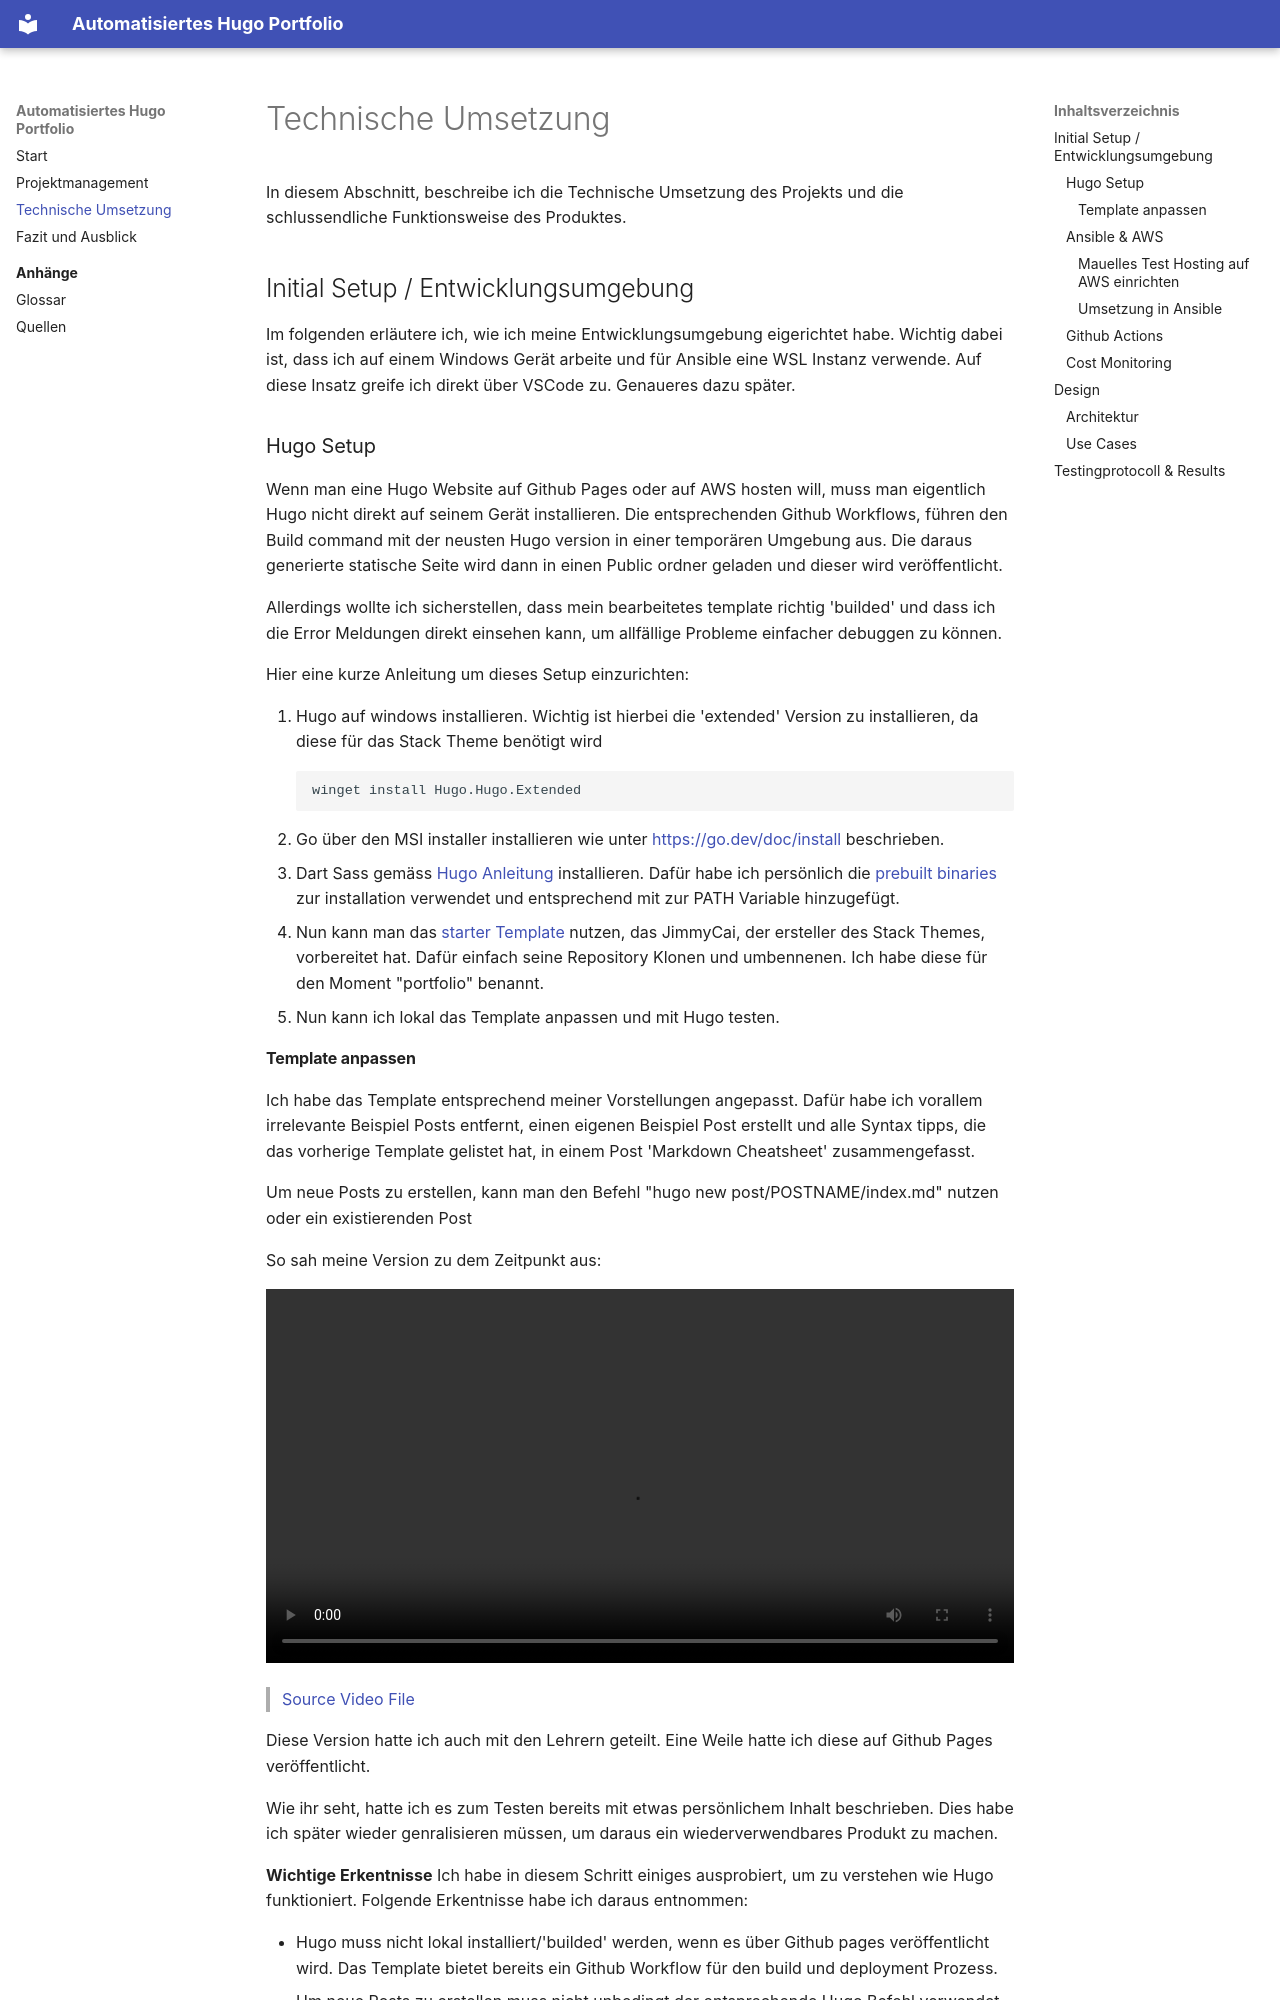

repository: RuminahuiM/hugo-portfolio-semesterarbeit · page: documents/02_TeschnischeUmsetzung/index.html · generator: mkdocs

# Technische Umsetzung

In diesem Abschnitt, beschreibe ich die Technische Umsetzung des Projekts und die schlussendliche Funktionsweise des Produktes.

## Initial Setup / Entwicklungsumgebung 

Im folgenden erläutere ich, wie ich meine Entwicklungsumgebung eigerichtet habe. Wichtig dabei ist, dass ich auf einem Windows Gerät arbeite und für Ansible eine WSL Instanz verwende. Auf diese Insatz greife ich direkt über VSCode zu. Genaueres dazu später.

### Hugo Setup

Wenn man eine Hugo Website auf Github Pages oder auf AWS hosten will, muss man eigentlich Hugo nicht direkt auf seinem Gerät installieren.
Die entsprechenden Github Workflows, führen den Build command mit der neusten Hugo version in einer temporären Umgebung aus. Die daraus generierte statische Seite wird dann in einen Public ordner geladen und dieser wird veröffentlicht. 

Allerdings wollte ich sicherstellen, dass mein bearbeitetes template richtig 'builded' und dass ich die Error Meldungen direkt einsehen kann, um allfällige Probleme einfacher debuggen zu können.

Hier eine kurze Anleitung um dieses Setup einzurichten:

1. Hugo auf windows installieren. Wichtig ist hierbei die 'extended' Version zu installieren, da diese für das Stack Theme benötigt wird
```cmd
winget install Hugo.Hugo.Extended
```
2. Go über den MSI installer installieren wie unter [https://go.dev/doc/install](https://go.dev/doc/install) beschrieben.
3. Dart Sass gemäss [Hugo Anleitung](https://gohugo.io/functions/css/sass/#dart-sass) installieren. Dafür habe ich persönlich die [prebuilt binaries](https://github.com/sass/dart-sass/releases/latest) zur installation verwendet und entsprechend mit zur PATH Variable hinzugefügt.
4. Nun kann man das [starter Template](https://github.com/CaiJimmy/hugo-theme-stack-starter) nutzen, das JimmyCai, der ersteller des Stack Themes, vorbereitet hat. Dafür einfach seine Repository Klonen und umbennenen. Ich habe diese für den Moment "portfolio" benannt.
5. Nun kann ich lokal das Template anpassen und mit Hugo testen.
